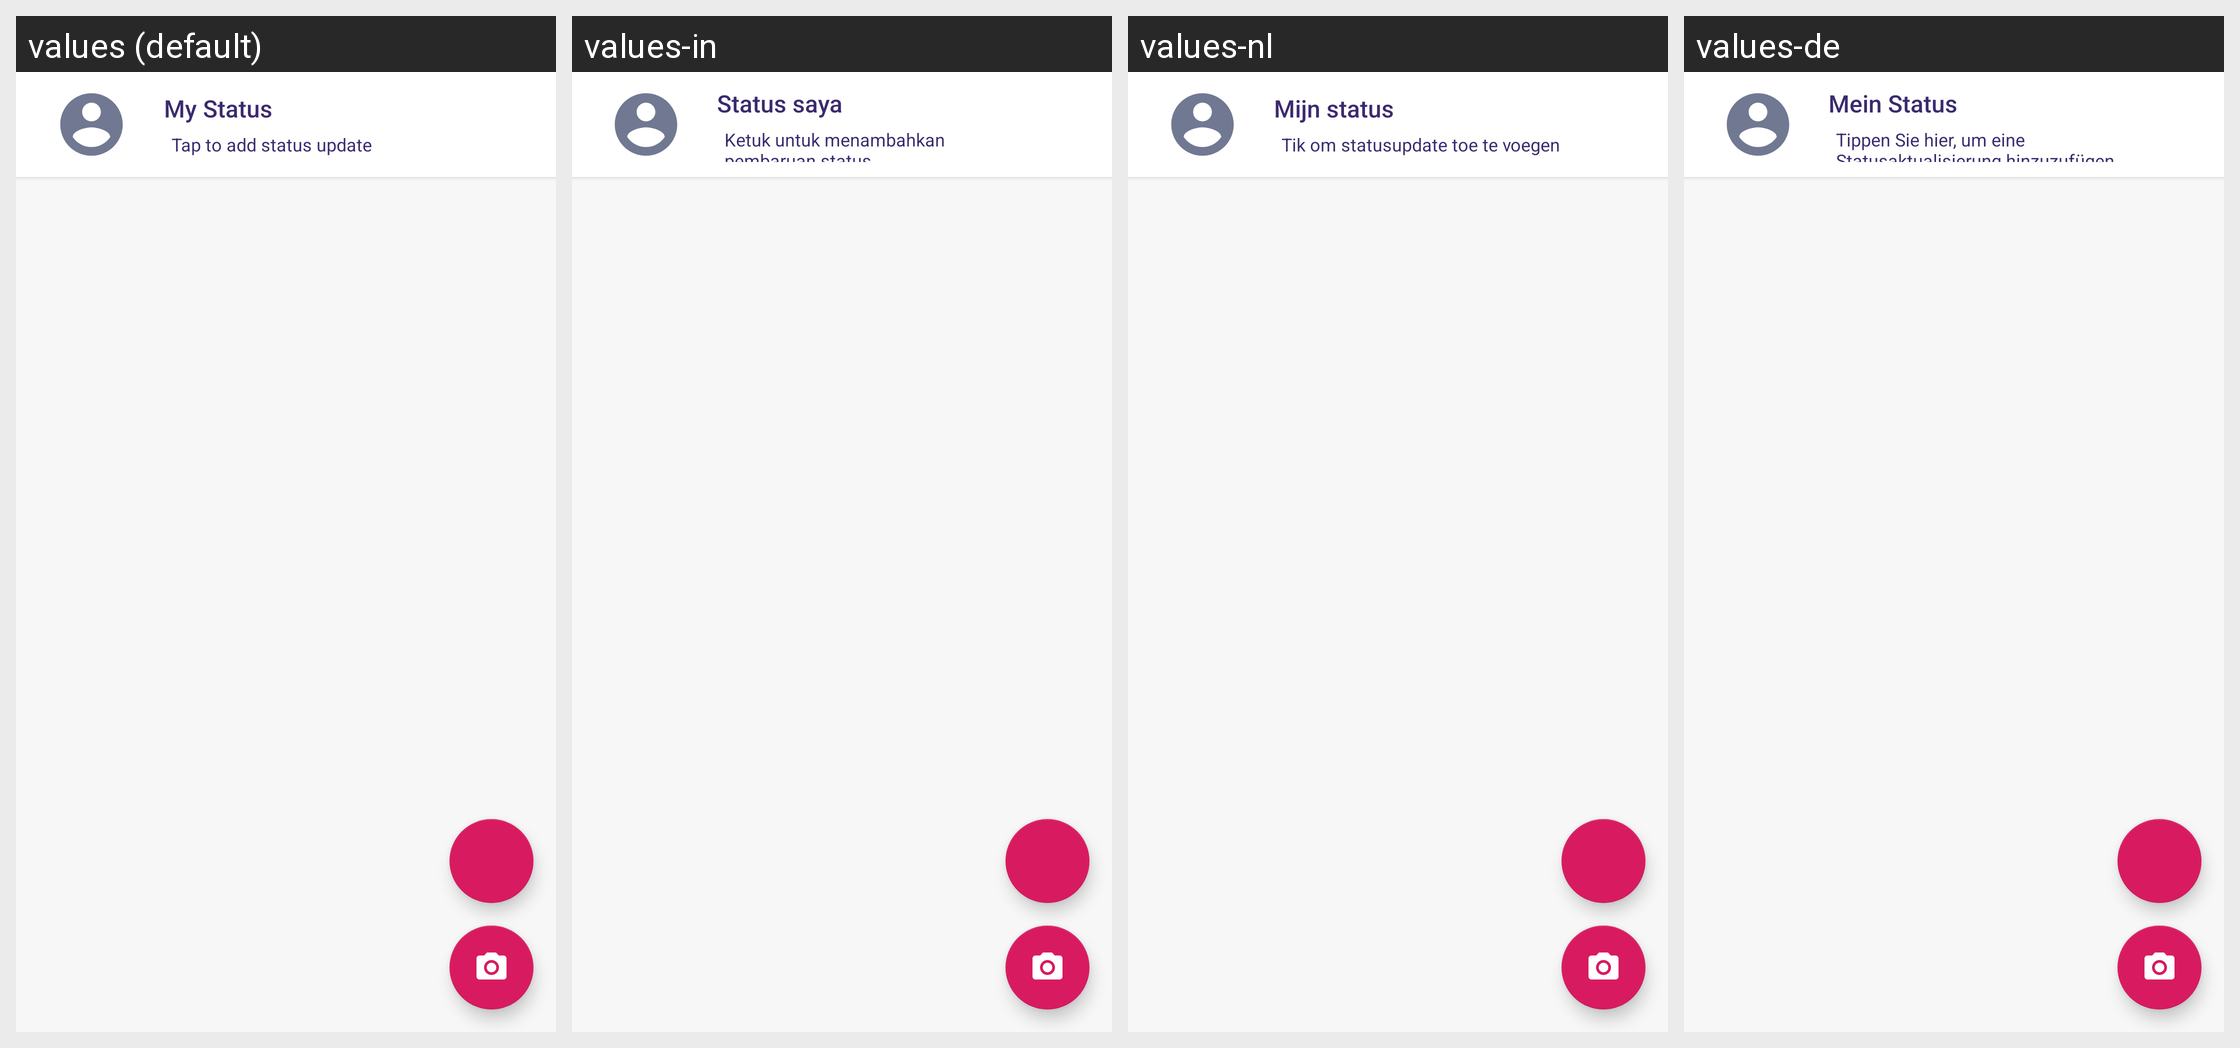

Locale-by-locale string values for the Android screen shown in this grid:
Android screen res/layout/fragment_status.xml rendered under 4 locales, left to right: values (default), values-in, values-nl, values-de. Device: Nexus 5 (rendered at 1080×1920; each locale shown at half size, 540×960, under a caption strip naming it); theme AppTheme.
Other locales in the repository, not shown: values-ca, values-es, values-fr, values-it, values-ru, values-uk.
Strings drawn on this screen, with the default value and each locale's value (text and hints the layout hard-codes, and strings that could not be matched under every locale, appear in the picture but are not listed):

My_Status
  values: My Status
  values-in: Status saya
  values-nl: Mijn status
  values-de: Mein Status

Tap_to_add_status_update
  values: Tap to add status update
  values-in: Ketuk untuk menambahkan pembaruan status
  values-nl: Tik om statusupdate toe te voegen
  values-de: Tippen Sie hier, um eine Statusaktualisierung hinzuzufügen
